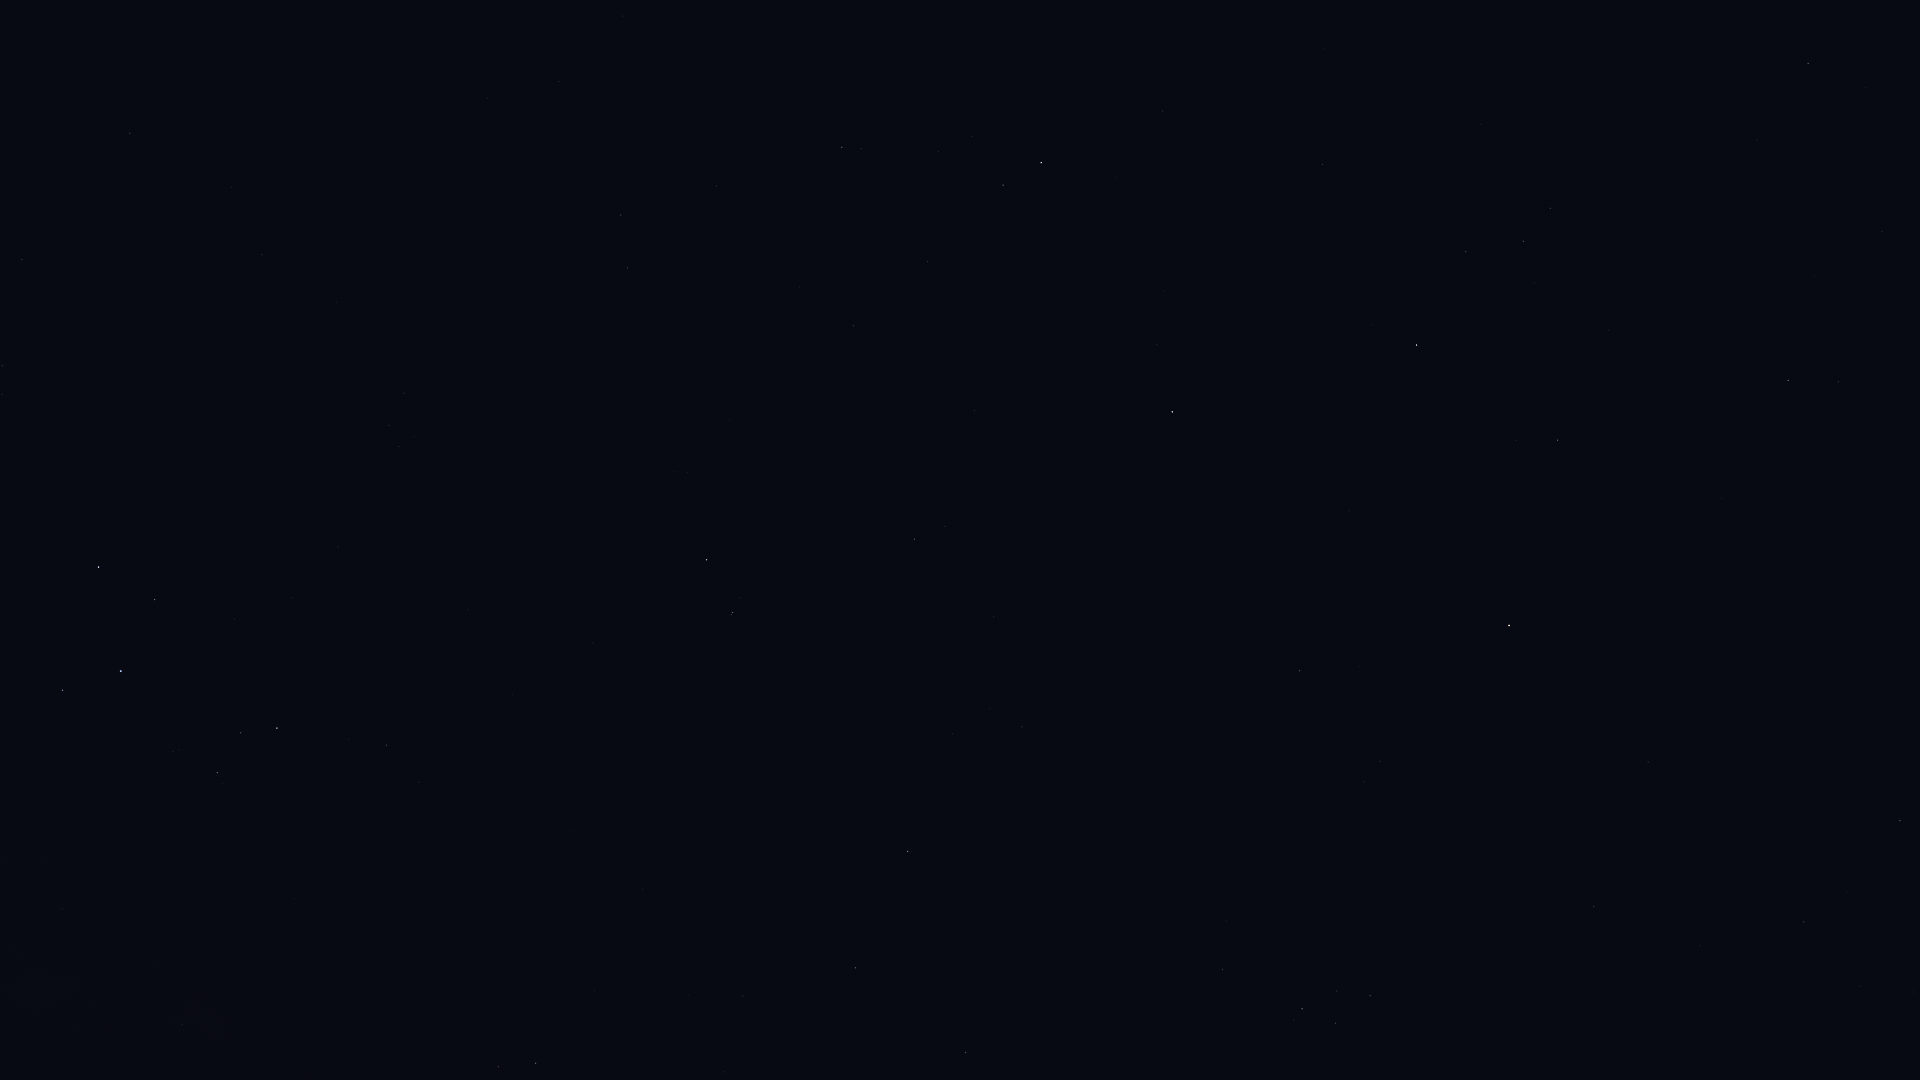

The table this chart was drawn from, first rows:
Star_ID, Name, X, Y
90595, HIP 90595, 182, 1025
92761, Ainalrami, 173, 752
92814, HIP 92814, 294, 899
92855, Nunki, 121, 671
93085, HIP 93085, 217, 773
93506, Ascella, 98, 567
93683, HIP 93683, 241, 733
93825, HIP 93825, 2, 395
94114, Meridiana, 2, 366
94141, Albaldah, 277, 728
94645, Gumala, 252, 641
94820, HIP 94820, 349, 739
95124, Belel, 287, 632
95168, HIP 95168, 386, 745
95262, Sika, 143, 432
95347, Rukbat, 22, 260
96406, HIP 96406, 338, 553
98032, HIP 98032, 130, 133
98036, Alshain, 965, 1053
98066, Terebellum, 399, 447
98412, HIP 98412, 262, 255
99711, Phoenicia, 919, 839
99894, Chechia, 1025, 926
100064, Algedi, 732, 613
100310, Alshat, 740, 598
100345, Dabih, 706, 560
101421, Aldulfin, 1222, 969
101769, Rotanev, 1302, 1009
101958, Sualocin, 1336, 1023
102485, HIP 102485, 627, 268
102618, Albali, 914, 539
102831, HIP 102831, 488, 98
102978, HIP 102978, 621, 215
103527, Musica, 1324, 848
103738, HIP 103738, 559, 82
104139, HIP 104139, 853, 326
104521, HIP 104521, 1364, 782
104780, Solaris, 1462, 850
104858, HIP 104858, 1380, 761
104987, Kitalpha, 1300, 671
105140, HIP 105140, 623, 16
105515, HIP 105515, 927, 262
105570, HIP 105570, 1359, 667
106278, Sadalsuud, 1172, 412
106786, Bunda, 1157, 345
106985, Nashira, 1003, 185
107251, Bosona, 1189, 327
107310, HIP 107310, 1860, 986
107315, Enif, 1509, 626
107354, HIP 107354, 1804, 922
107556, Deneb Algedi, 1041, 163
109074, Sadalmelik, 1416, 345
109139, HIP 109139, 1162, 111
109176, HIP 109176, 1900, 821
109427, Biham, 1557, 440
110003, Ancha, 1323, 164
110395, Sadachbia, 1466, 252
111123, HIP 111123, 1324, 49
111497, HIP 111497, 1550, 208
111710, Situla, 1481, 125
... 5 more rows
